The GitHub repository iDanishDev/Maize-Disease-Detection contains a labelled image folder "dataset" with 4 categories: maize blight, maize common rust, maize gray leaf spot, maize healthy. Examples follow, each with its label.

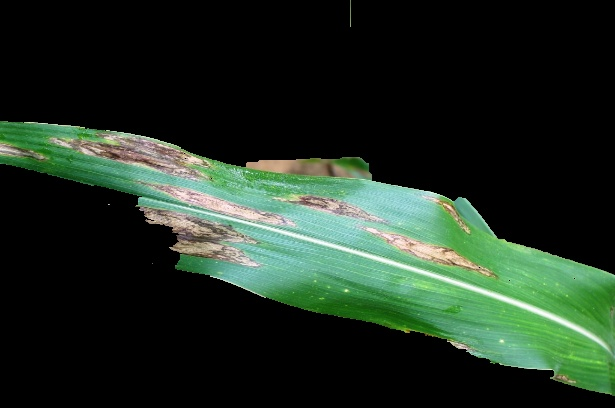
Label: maize blight

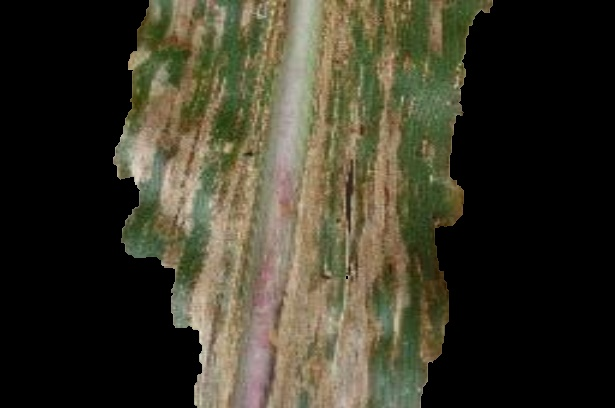
Label: maize gray leaf spot

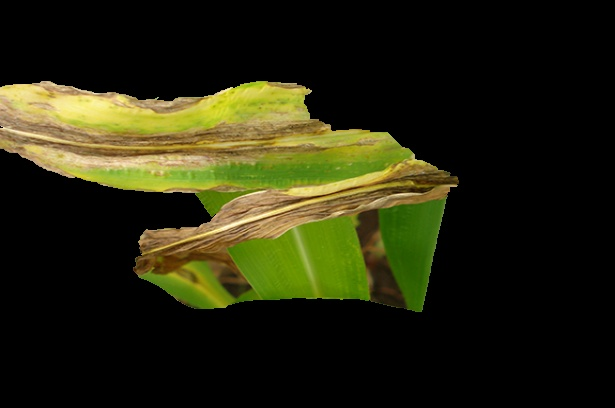
Label: maize blight

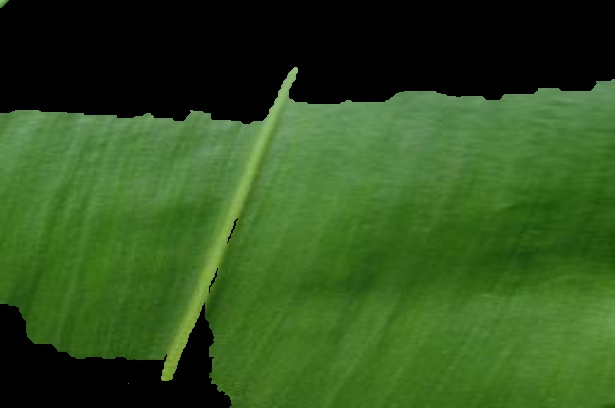
Label: maize healthy

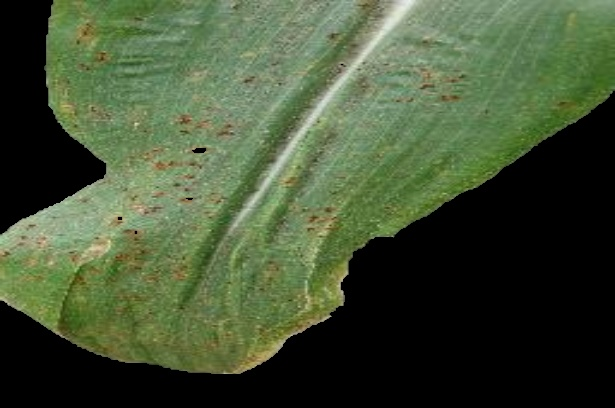
Label: maize common rust

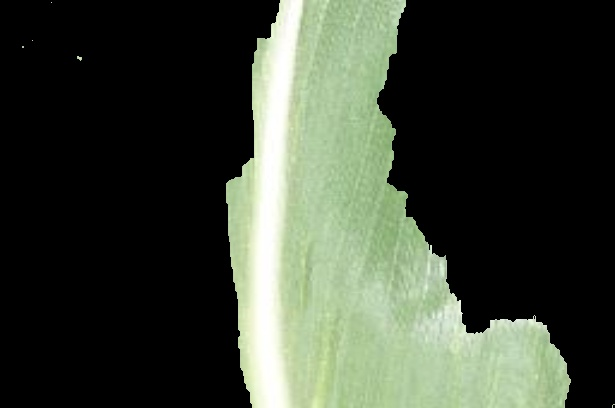
Label: maize healthy
